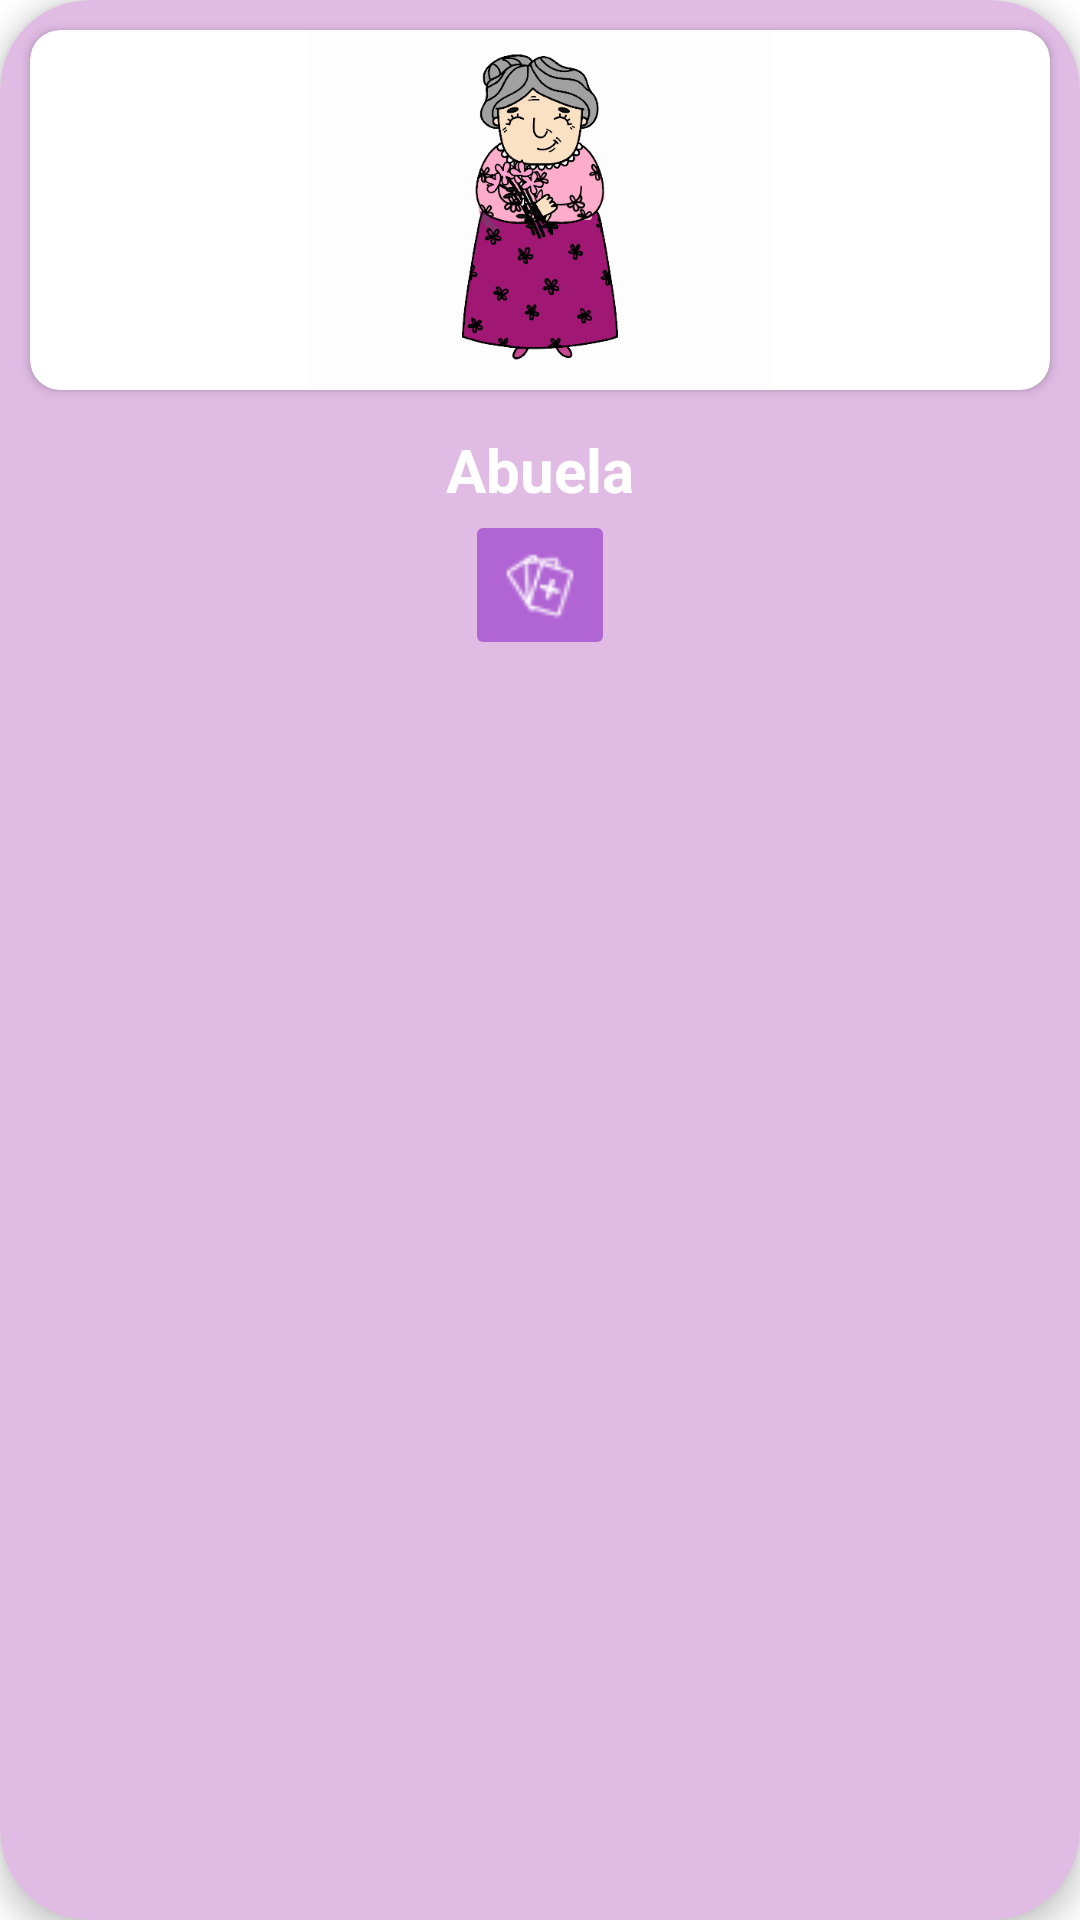

Reconstruct the res/layout file that produces this screen, plus the resources it refers to.
<!-- AndroidManifest.xml: application theme Theme.NextAndLearn -->
<!-- res/layout/palabra_item.xml -->
<?xml version="1.0" encoding="utf-8"?>

<androidx.cardview.widget.CardView xmlns:android="http://schemas.android.com/apk/res/android"
    android:layout_width="match_parent"
    android:layout_height="match_parent"
    xmlns:app="http://schemas.android.com/apk/res-auto"
    android:layout_margin="10dp"
    app:cardCornerRadius="30dp"
    app:cardElevation="5dp"
    android:id="@+id/carta_palabra"
    app:cardBackgroundColor="@color/morado_pastel"
    >
    <LinearLayout
        android:visibility="gone"
        android:layout_width="match_parent"
        android:layout_height="match_parent"
        android:id="@+id/carta_vacia"
        android:gravity="center"
        >
        <TextView
            android:layout_width="match_parent"
            android:layout_height="wrap_content"
            android:layout_marginTop="3dp"
            android:gravity="center"
            android:textAppearance="?android:attr/textAppearanceLarge"
            android:textColor="@color/white"
            android:textSize="30dp"
            android:textStyle="bold"
            android:text="No hay cartas ahora mismo en la baraja"
            android:layout_marginLeft="20dp"
            android:layout_marginRight="20dp"
            />

    </LinearLayout>
    <LinearLayout
        android:id="@+id/carta_normal"
        android:layout_width="match_parent"
        android:layout_height="match_parent"
        android:orientation="vertical"
        >
        <androidx.cardview.widget.CardView
            android:layout_width="match_parent"
            android:layout_height="120dp"
            app:cardCornerRadius="10dp"
            android:id="@+id/carta_imagen"
            android:layout_margin="10dp"

            >
            <ImageView
                android:layout_centerHorizontal="true"
                android:id="@+id/imagen_palabra"
                android:layout_width="match_parent"
                android:layout_height="120dp"
                android:src="@drawable/abuela"
                />
        </androidx.cardview.widget.CardView>

        <TextView
            android:id="@+id/palabra_espanol"
            android:layout_width="match_parent"
            android:layout_height="wrap_content"
            android:layout_marginTop="3dp"
            android:gravity="center"
            android:textAppearance="?android:attr/textAppearanceLarge"
            android:textColor="@color/white"
            android:textSize="20dp"
            android:textStyle="bold"
            android:text="Abuela"
            android:layout_marginLeft="10dp"
            android:layout_marginRight="10dp"
            />
        <LinearLayout
            android:layout_width="match_parent"
            android:layout_height="wrap_content"
            android:orientation="horizontal"
            android:gravity="center"
            android:id="@+id/layout_button"
            >
            <ImageButton
                android:id="@+id/boton_anadir2"
                android:layout_width="50dp"
                android:layout_height="50dp"
                android:gravity="center"
                android:layout_gravity="center"
                android:src="@drawable/anadir1"
                android:backgroundTint="@color/azul_claro"
                android:layout_marginLeft="10dp"
                android:layout_marginRight="10dp"
                />
            <ImageButton
                android:visibility="gone"
                android:id="@+id/boton_eliminar"
                android:layout_width="50dp"
                android:layout_height="50dp"
                android:gravity="center"
                android:layout_gravity="center"
                android:src="@drawable/eliminar1"
                android:backgroundTint="@color/azul_claro"
                android:layout_marginLeft="10dp"
                android:layout_marginRight="10dp"
                />
            <ImageButton
                android:id="@+id/boton_reproducir"
                android:layout_width="50dp"
                android:layout_height="50dp"
                android:gravity="center"
                android:layout_gravity="center"
                android:src="@drawable/reproducir"
                android:backgroundTint="@color/azul_claro"
                android:layout_marginLeft="10dp"
                android:layout_marginRight="10dp"
                android:visibility="gone"
                />
        </LinearLayout>

    </LinearLayout>
</androidx.cardview.widget.CardView>
<!-- resources referenced by this layout -->
<resources>
  <color name="azul_claro">#B165D4</color>
  <color name="morado_pastel">#E0BBE4</color>
  <color name="white">#FFFFFFFF</color>
  <!-- drawable abuela: jpg bitmap (drawable, 42790 bytes) -->
  <!-- drawable anadir1: png bitmap (drawable, 689 bytes) -->
  <!-- drawable eliminar1: png bitmap (drawable, 660 bytes) -->
  <style name="Theme.NextAndLearn" parent="Theme.MaterialComponents.DayNight.NoActionBar">
          
          <item name="colorPrimary">@color/purple_500</item>
          <item name="colorPrimaryVariant">@color/purple_700</item>
          <item name="colorOnPrimary">@color/white</item>
          
          <item name="colorSecondary">@color/teal_200</item>
          <item name="colorSecondaryVariant">@color/teal_700</item>
          <item name="colorOnSecondary">@color/black</item>
          
          <item name="android:statusBarColor" tools:targetApi="l">?attr/colorPrimaryVariant</item>
          
      </style>
  <color name="purple_500">#FF6200EE</color>
  <color name="purple_700">#FF3700B3</color>
  <color name="teal_200">#FF03DAC5</color>
  <color name="teal_700">#FF018786</color>
  <color name="black">#FF000000</color>
</resources>
